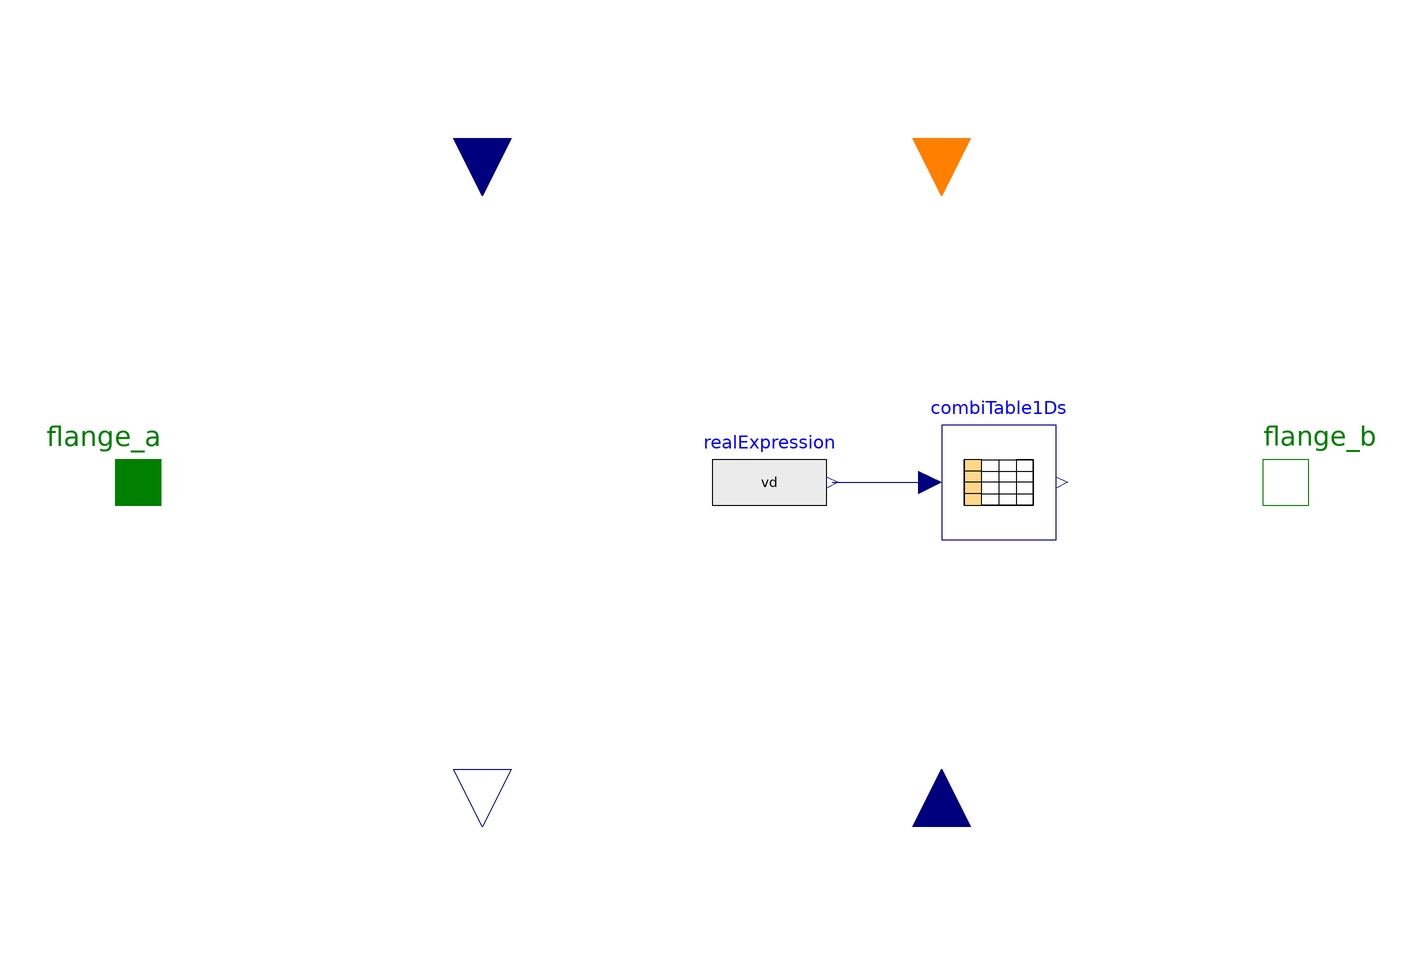

The component connection diagram of the Modelica model below, drawn from its own Placement and Line annotations.

model FrictionForce
  parameter Real table[:,2] = {{0,1},{1,1}};
  parameter Real tan_a = 0.25;

  parameter Boolean vib_act = false;
  parameter SI.Velocity v_ref = 0.3 "nominal velocity";
  Modelica.SIunits.Velocity va "velocity of flnage_a";
  Modelica.SIunits.Velocity vb "velocity of flnage_a";
  Modelica.SIunits.Velocity vd "relative velocity";

  Modelica.SIunits.Force f1 "friction force";
  Modelica.SIunits.Force f2 "friction force";

  Modelica.Blocks.Interfaces.RealInput mue "friction coefficient" annotation (
      Placement(transformation(
        extent={{-10,-10},{10,10}},
        rotation=270,
        origin={-40,60})));
  Modelica.Blocks.Interfaces.RealInput fz "normal force" annotation (Placement(
        transformation(
        extent={{-10,-10},{10,10}},
        rotation=90,
        origin={40,-60})));
  Modelica.Mechanics.Translational.Interfaces.Flange_a flange_a
    annotation (Placement(transformation(extent={{-110,-10},{-90,10}})));
  Modelica.Mechanics.Translational.Interfaces.Flange_b flange_b
    annotation (Placement(transformation(extent={{90,-10},{110,10}})));
  Modelica.Blocks.Tables.CombiTable1Ds combiTable1Ds(table=table)
    annotation (Placement(transformation(extent={{40,-10},{60,10}})));
  Modelica.Blocks.Sources.RealExpression realExpression(y=vd)
    annotation (Placement(transformation(extent={{0,-10},{20,10}})));
  Modelica.Blocks.Interfaces.IntegerInput thrust_mode "friction coefficient"
                                                                  annotation (
      Placement(transformation(
        extent={{-10,-10},{10,10}},
        rotation=270,
        origin={40,60})));
  Modelica.Blocks.Interfaces.RealOutput vib = vd/v_ref if vib_act "..."
                                                       annotation (Placement(
        transformation(
        extent={{-10,-10},{10,10}},
        rotation=270,
        origin={-40,-60})));
equation
  va = der(flange_a.s);
  vb = der(flange_b.s);
  vd = vb - va;

  f1 = -noEvent(max(fz, 0) * combiTable1Ds.y[1]) * mue;
  f2 = noEvent(if thrust_mode == 1 then tan_a * fz else
       if thrust_mode == -1 then -tan_a * fz else 0);

  flange_a.f = f1 + f2;
  flange_b.f = -f1;

  connect(realExpression.y, combiTable1Ds.u) annotation (Line(
      points={{21,0},{38,0}},
      color={0,0,127},
      smooth=Smooth.None));
  annotation (Diagram(graphics), Icon(graphics={
                                            Text(
          extent={{-80,-60},{-80,-100}},
          lineColor={0,0,255},
          fillPattern=FillPattern.Solid,
          textString="%name"),
        Text(
          extent={{-40,44},{-40,34}},
          lineColor={0,0,255},
          textString="mue",
          textStyle={TextStyle.Italic}),
        Text(
          extent={{0,-32},{0,-42}},
          lineColor={0,0,255},
          textString="fz",
          textStyle={TextStyle.Italic}),
        Polygon(
          points={{-70,30},{-70,10},{-56,10},{-46,0},{-36,10},{-26,0},{-16,10},
              {-6,0},{4,10},{4,30},{-70,30}},
          smooth=Smooth.None,
          fillColor={175,175,175},
          fillPattern=FillPattern.Solid,
          pattern=LinePattern.None),
        Polygon(
          points={{80,30},{80,10},{64,10},{54,0},{44,10},{34,0},{24,10},{14,0},
              {4,10},{4,30},{80,30}},
          smooth=Smooth.None,
          fillColor={175,175,175},
          fillPattern=FillPattern.Solid,
          pattern=LinePattern.None),
        Polygon(
          points={{74,20},{54,26},{54,22},{14,22},{14,18},{54,18},{54,14},{74,
              20}},
          smooth=Smooth.None,
          fillColor={255,0,0},
          fillPattern=FillPattern.Solid,
          pattern=LinePattern.None),
        Polygon(
          points={{-80,-30},{-80,-10},{-66,-10},{-56,0},{-46,-10},{-36,0},{-26,
              -10},{-16,0},{-6,-10},{-6,-30},{-80,-30}},
          smooth=Smooth.None,
          fillColor={175,175,175},
          fillPattern=FillPattern.Solid,
          pattern=LinePattern.None),
        Polygon(
          points={{68,-30},{68,-10},{54,-10},{44,0},{34,-10},{24,0},{14,-10},{4,
              0},{-6,-10},{-6,-30},{68,-30}},
          smooth=Smooth.None,
          fillColor={175,175,175},
          fillPattern=FillPattern.Solid,
          pattern=LinePattern.None),
        Polygon(
          points={{-76,-20},{-56,-14},{-56,-18},{-16,-18},{-16,-22},{-56,-22},{
              -56,-26},{-76,-20}},
          smooth=Smooth.None,
          fillColor={255,0,0},
          fillPattern=FillPattern.Solid,
          pattern=LinePattern.None),
        Text(
          extent={{40,44},{40,34}},
          lineColor={255,128,0},
          textStyle={TextStyle.Italic},
          textString="thrust_mode")}));
end FrictionForce;